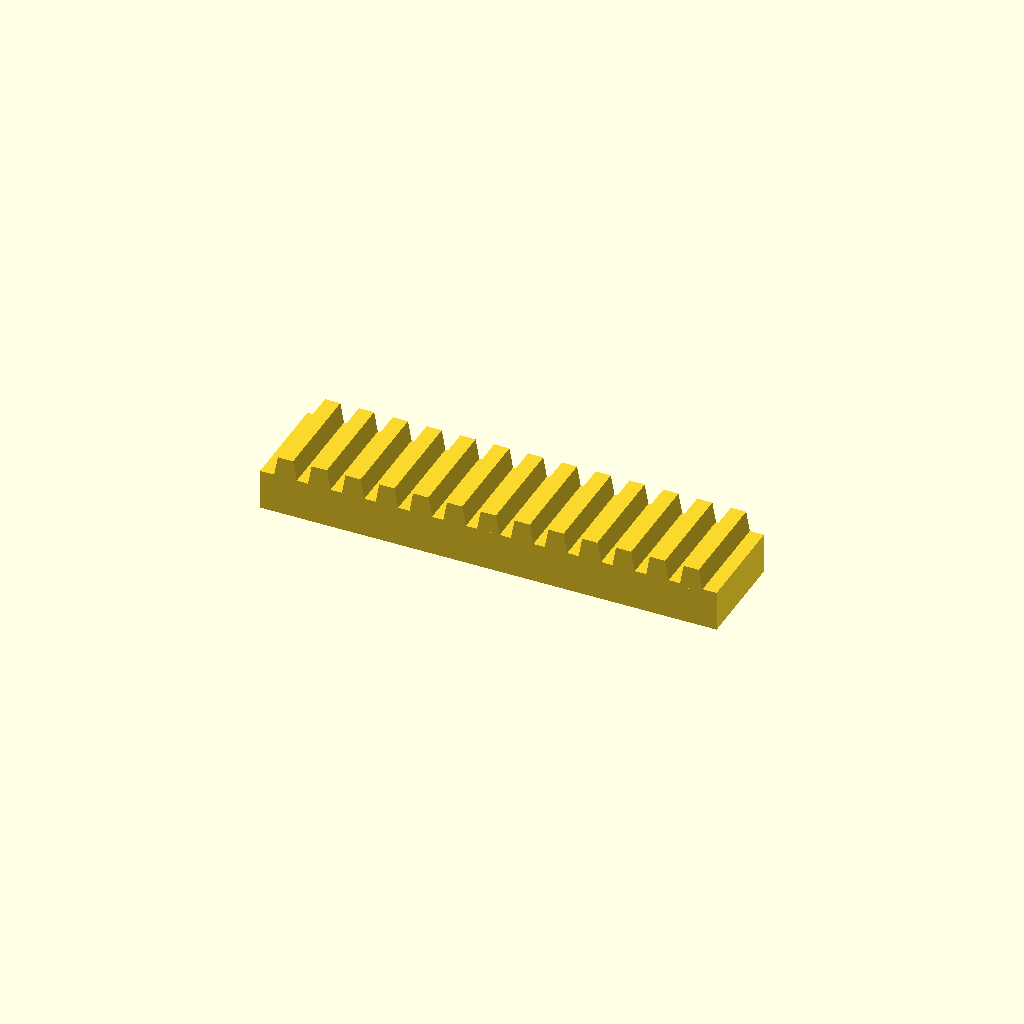
Cell 1: rendered with the file's own defaults.
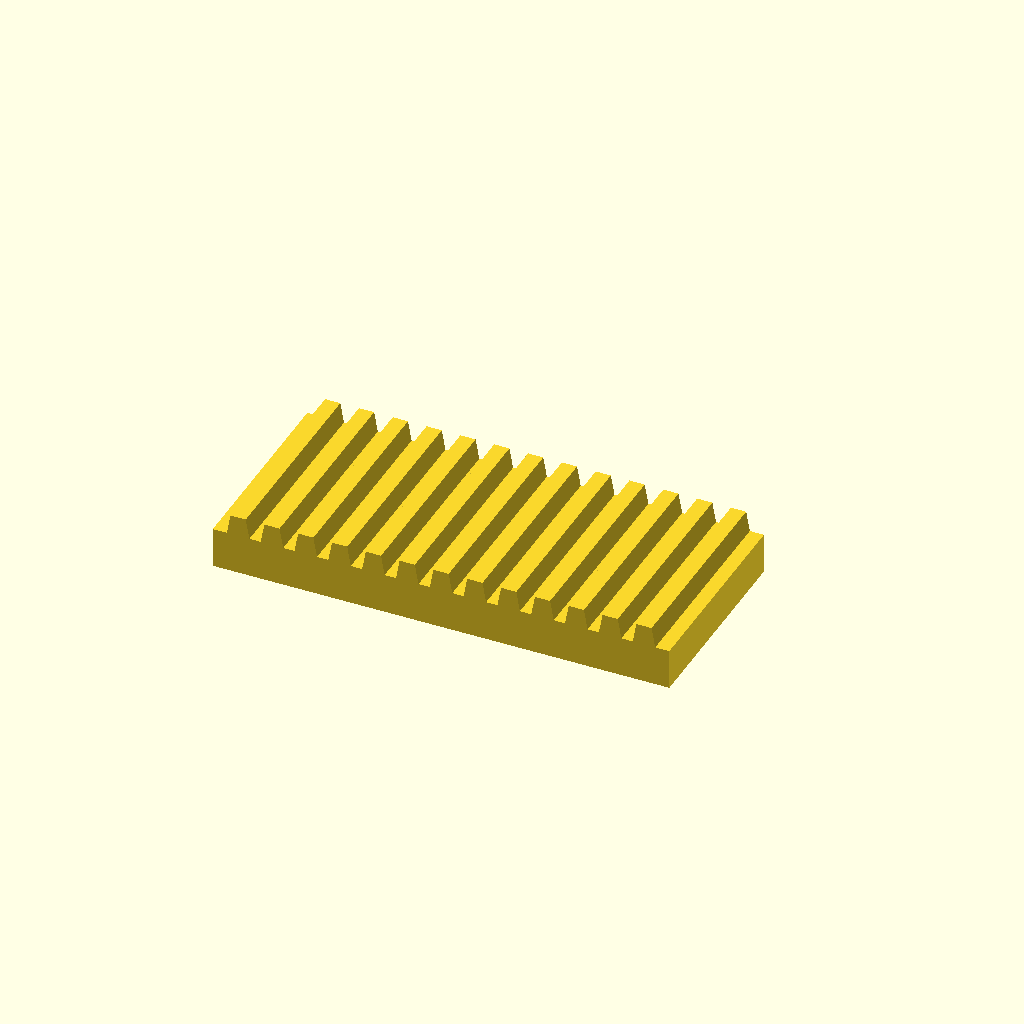
Cell 2: the same model with bar_w = 60.
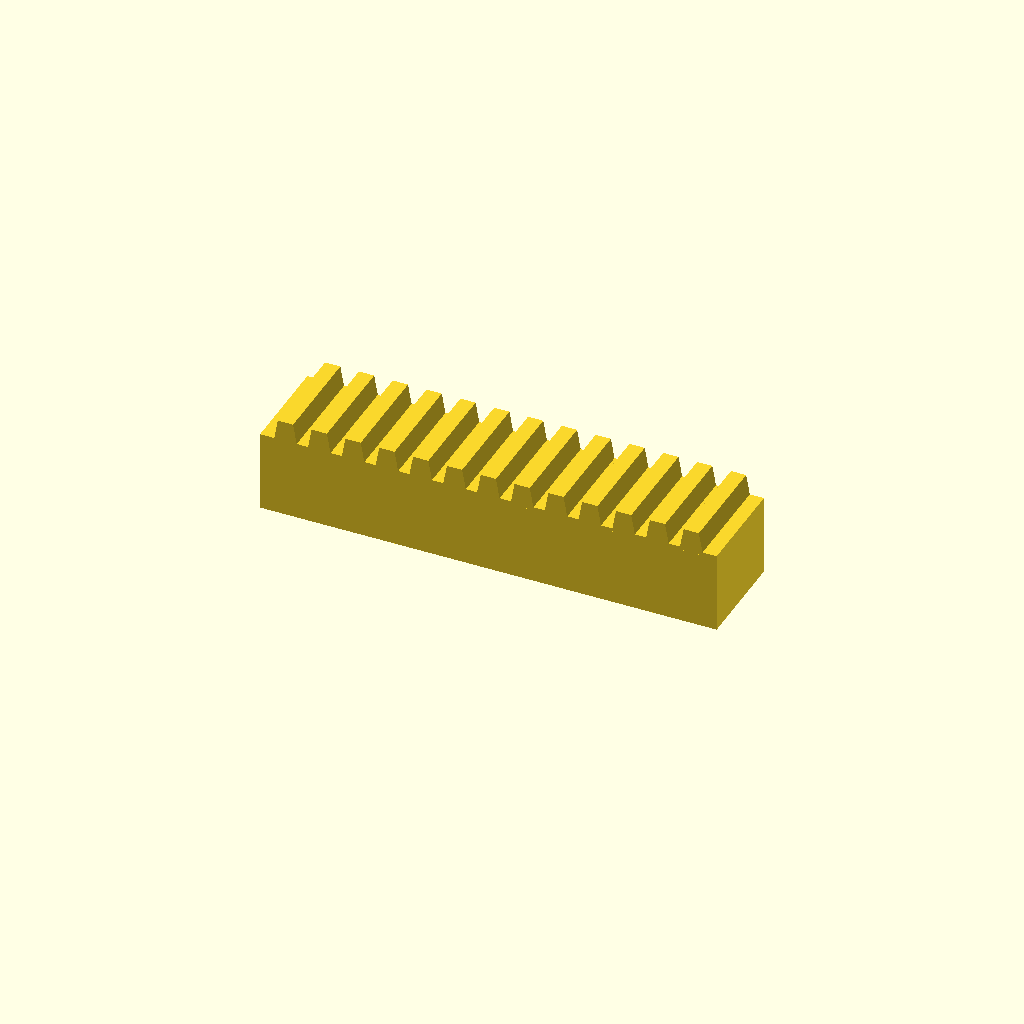
Cell 3: bar_h = 24 (everything else at default).
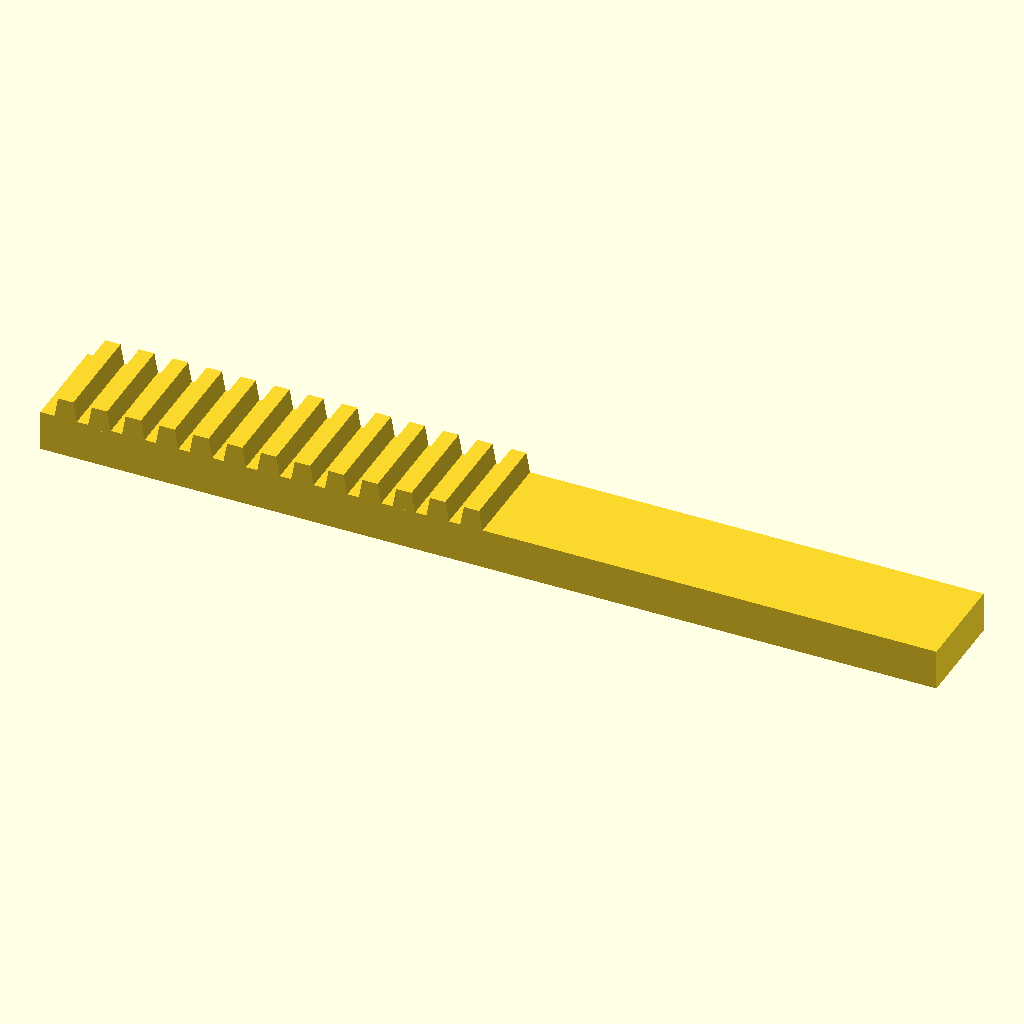
Cell 4: the same model with teeth = 26.
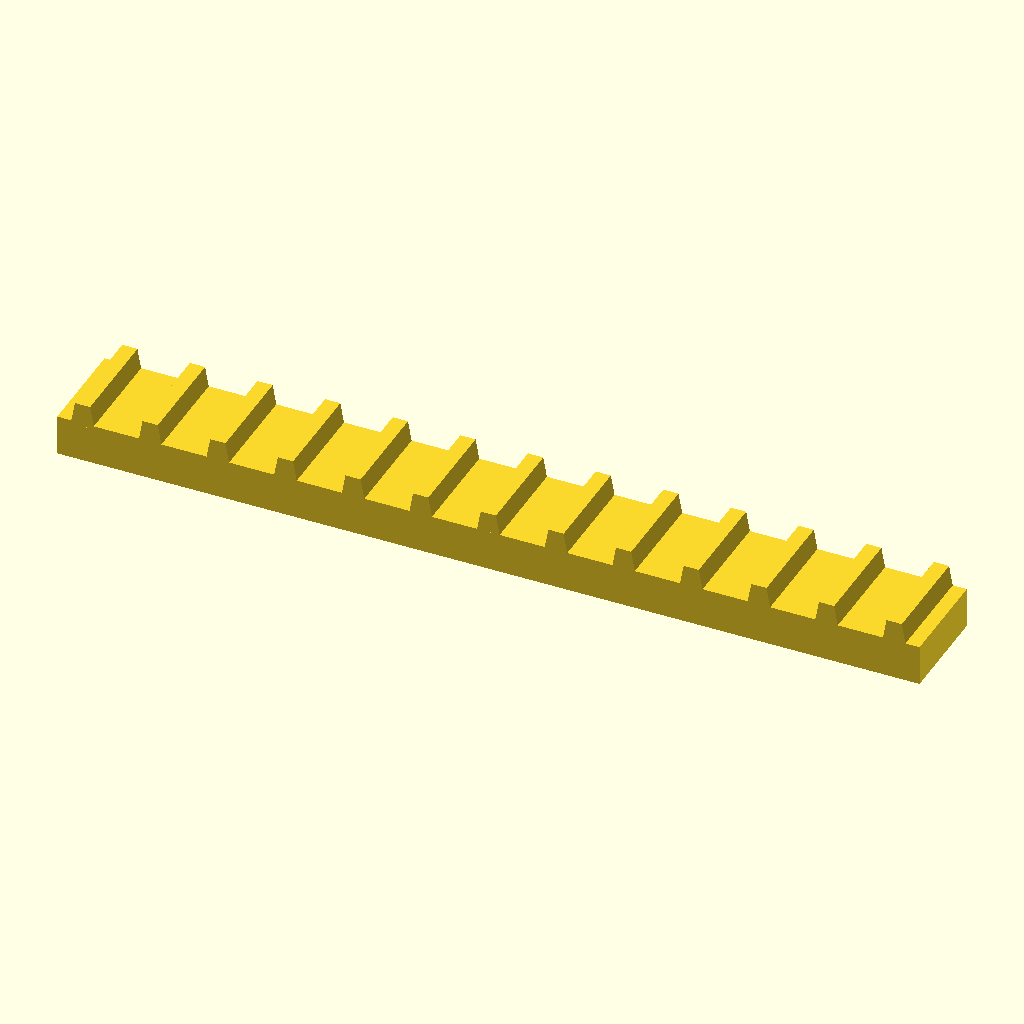
Cell 5: the same model with pitch = 20.
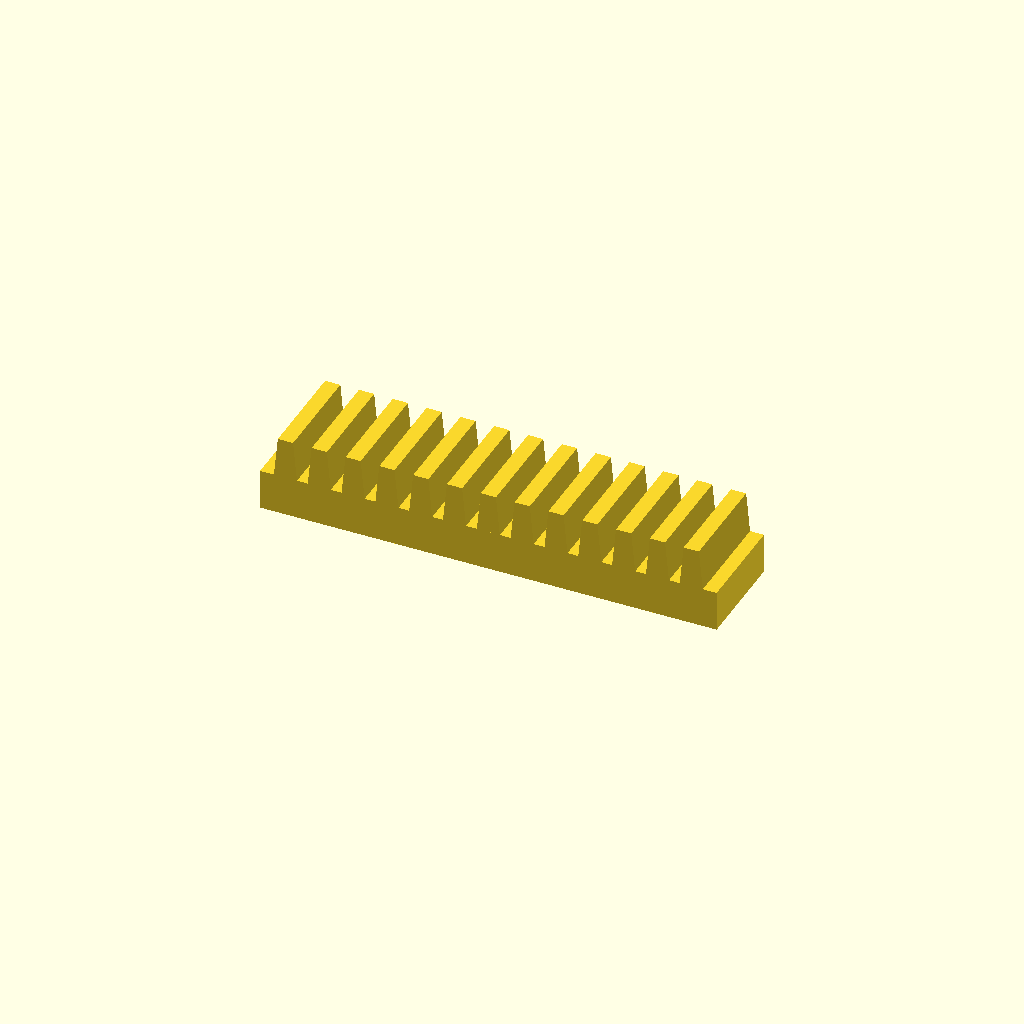
Cell 6: tooth_h = 12 (everything else at default).
All cells are drawn from one camera (rotation 55°, 0°, 25°, orthographic, colour scheme Cornfield), so only the parameter changes between them.
The OpenSCAD source (optional_data/data/place1/rackbars/part_0087.scad):
$fn = 32;

// ----------------------------------------------------------------------
// Toothed rack, 13 teeth
// 10 mm pitch, 6 mm teeth
// ----------------------------------------------------------------------

// --- parameters (mm) ---
bar_w = 30;     // bar width (Y)
bar_h = 12;     // bar height (Z)
teeth = 13;     // number of teeth
pitch = 10;     // tooth pitch
tooth_h = 6;    // tooth height above the bar
root_w = 7;     // tooth width at the root
crest_w = 4.5;  // tooth width at the crest

// --- derived feature positions (mm) ---
span = (teeth - 1) * pitch;  // = 120   distance between the outer teeth
bar_l = span + root_w + 8;   // = 135   bar length: teeth plus 4 mm at each end
tooth_x = -span / 2;         // = -60   X of the first tooth
height = bar_h + tooth_h;    // = 18   overall height
feature_centers = [
  [tooth_x + 0 * pitch, -bar_w / 2],
  [tooth_x + 1 * pitch, -bar_w / 2],
  [tooth_x + 2 * pitch, -bar_w / 2],
  [tooth_x + 3 * pitch, -bar_w / 2],
  [tooth_x + 4 * pitch, -bar_w / 2],
  [tooth_x + 5 * pitch, -bar_w / 2],
  [tooth_x + 6 * pitch, -bar_w / 2],
  [tooth_x + 7 * pitch, -bar_w / 2],
  [tooth_x + 8 * pitch, -bar_w / 2],
  [tooth_x + 9 * pitch, -bar_w / 2],
  [tooth_x + 10 * pitch, -bar_w / 2],
  [tooth_x + 11 * pitch, -bar_w / 2],
  [tooth_x + 12 * pitch, -bar_w / 2]
];   // tooth centre line, drives the tooth loop

// bar with a rack of teeth, one extruded trapezoium per centre
module rack_tooth() {
  linear_extrude(height = bar_w)
    polygon(points = [
      [0, 0],
      [root_w, 0],
      [root_w / 2 + crest_w / 2, tooth_h + 1],
      [root_w / 2 - crest_w / 2, tooth_h + 1]
    ]);
}

union() {
  translate([-bar_l / 2, -bar_w, 0]) cube([bar_l, bar_w, bar_h]);
  for (centre = feature_centers)
    translate([centre[0] - root_w / 2, 0, bar_h - 1]) rotate([90, 0, 0]) rack_tooth();
}
Customizer parameters (derived from the source; name, type, default, range or options):
bar_w: number, default 30
bar_h: number, default 12
teeth: number, default 13
pitch: number, default 10
tooth_h: number, default 6
root_w: number, default 7
crest_w: number, default 4.5
